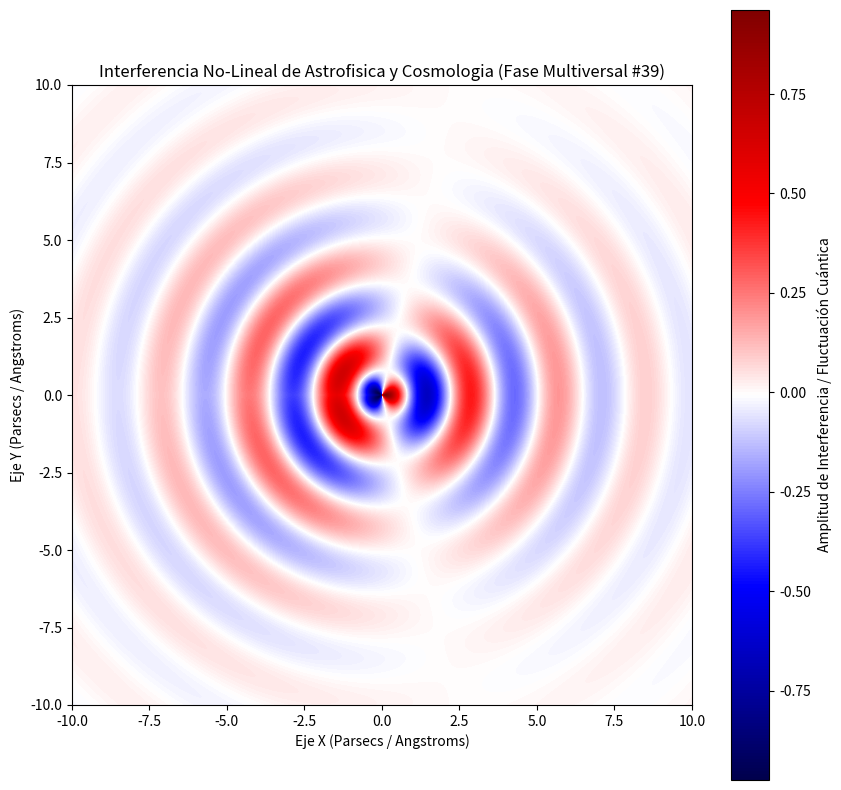

Python code for this plot:
%matplotlib inline
# Simulación Multiversal: Astrofisica y Cosmologia - Variante 39
import numpy as np
import matplotlib.pyplot as plt

# Parámetros Físicos No-Lineales
omega_1 = 2.218
omega_2 = 1.174
lambda_decay = 0.289
phase_shift = 1.359

x = np.linspace(-10, 10, 800)
y = np.linspace(-10, 10, 800)
X, Y = np.meshgrid(x, y)

# Dinámica de Fluidos / Campos Tensor-Escalares (Fase Multiversal)
R = np.sqrt(X**2 + Y**2) + 1e-5
Z = (np.sin(omega_1 * R + phase_shift) * np.cos(omega_2 * np.arctan2(Y, X))) * np.exp(-lambda_decay * R)

plt.figure(figsize=(10, 10))
plt.imshow(Z, cmap='seismic', extent=[-10, 10, -10, 10], origin='lower')
plt.colorbar(label='Amplitud de Interferencia / Fluctuación Cuántica')
plt.title(r'Interferencia No-Lineal de Astrofisica y Cosmologia (Fase Multiversal #39)')
plt.xlabel('Eje X (Parsecs / Angstroms)')
plt.ylabel('Eje Y (Parsecs / Angstroms)')
plt.show()
